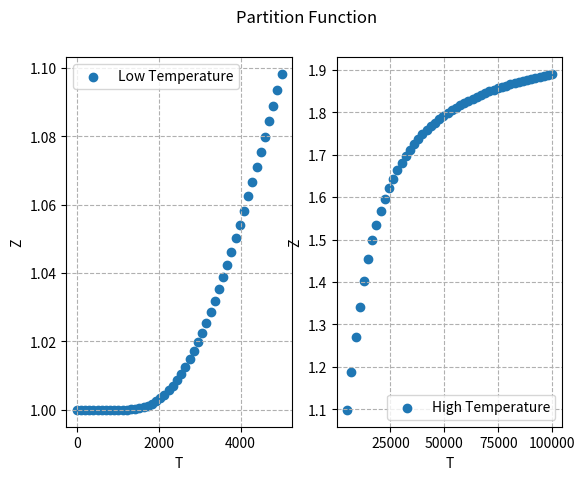
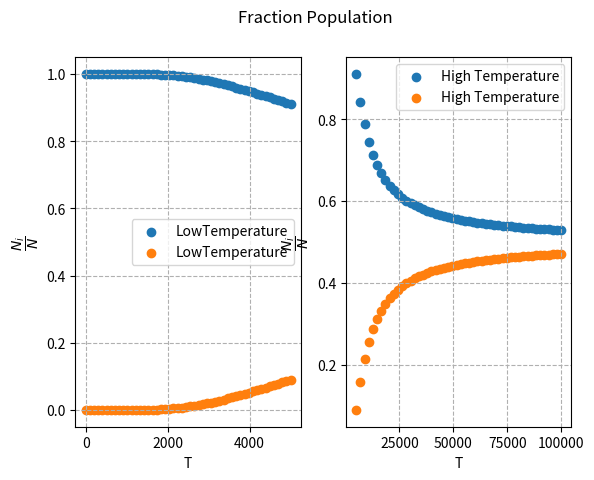
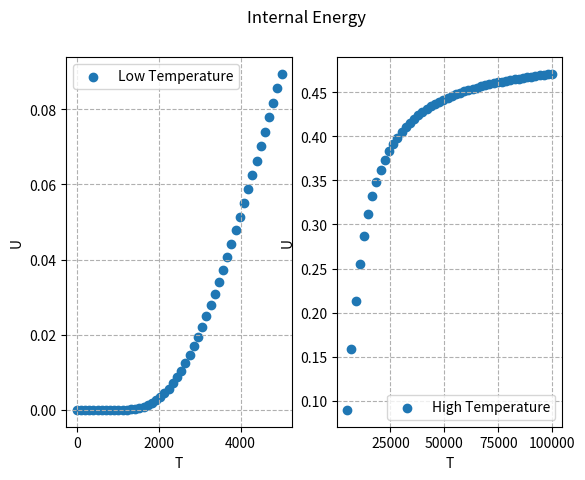
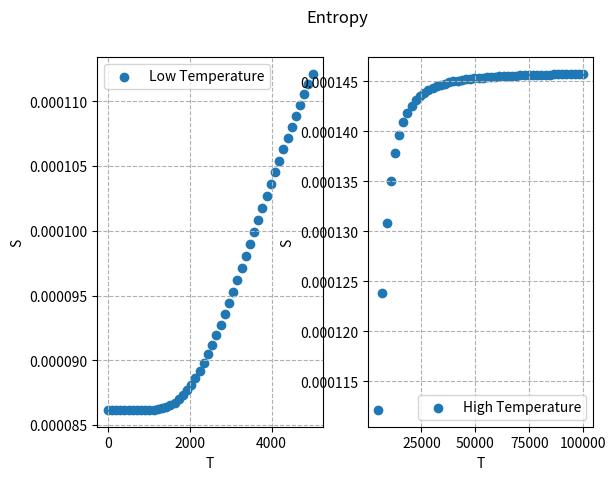
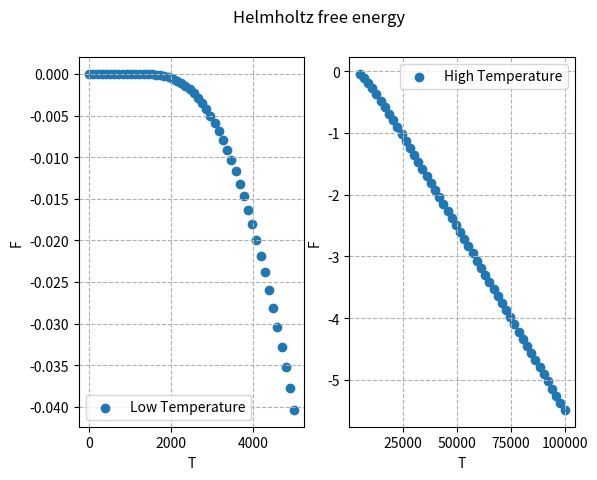

Reproduce these figures in Python, in order.
import numpy as np
import matplotlib.pyplot as plt

def partition_function(T,epsilon,g):
    Z_list = []
    for i in T:
        Z = 0
        for j,m in zip(epsilon,g):
            Z = Z + m * np.exp(-j/(k*i))
        Z_list.append(Z)
    return np.array(Z_list)

def fraction_population(g,T,epsilon,Z):
    frac_pop_list = []
    for j in range(len(epsilon)):                                                                                             
        frac_pop = (g[j] * np.exp(-epsilon[j]/(k*T)))/Z
        frac_pop_list.append(frac_pop)
    frac_pop_list = np.array(frac_pop_list)
    return frac_pop_list

def internal_energy(frac_pop,N,epsilon,T):
    N_j = N * frac_pop
    inte_energy = np.zeros([len(T)])
    for i in range(len(N_j)):
        inte_energy = inte_energy + N_j[i]*epsilon[i]
    return inte_energy

def entropy(Z,N,T,U):
    S = (N*k*np.log(Z/N)) + (U/T) + (N*k)
    return S

def free_energy(N,T,Z):
    F = -N*k*T*np.log(Z)
    return F

def graph(x1,x2,y1,y2,title,y_label,frac_pop_low,frac_pop_high,key):
    fig1,ax1 = plt.subplots(1,2)
    fig1.suptitle(title)
    if key == 0:
        ax1[0].scatter(x1,y1,label = "Low Temperature")
        ax1[0].set_xlabel("T")
        ax1[0].set_ylabel(y_label)
        ax1[0].grid(ls = "--")
        ax1[0].legend()
        ax1[1].scatter(x2,y2,label = "High Temperature")
        ax1[1].set_xlabel("T")
        ax1[1].set_ylabel(y_label)
        ax1[1].grid(ls = "--")
        ax1[1].legend()
        plt.show()
    elif key == 1:
        for i in range(len(frac_pop_low)):
            ax1[0].scatter(x1,frac_pop_low[i],label = "LowTemperature")
            ax1[1].scatter(x2,frac_pop_high[i],label = "High Temperature")
        ax1[0].set_xlabel("T")
        ax1[0].set_ylabel("$\\dfrac{N_i}{N}$")
        ax1[1].set_xlabel("T")
        ax1[1].set_ylabel("$\\dfrac{N_i}{N}$")
        ax1[0].grid(ls = "--")
        ax1[1].grid(ls = "--")
        ax1[0].legend()
        ax1[1].legend()
        plt.show()
                    
if __name__ == "__main__":
    k = 8.617 * 10**(-5)
    
    T_low = np.linspace(10**(-18),5000,50)
    T_high = np.linspace(5000,10**(5),50)

    g = [1,1] ; epsilon = [0,1]

    Z_1 = partition_function(T_low,epsilon,g)
    Z_2 = partition_function(T_high,epsilon,g)
    
    frac_pop_low = fraction_population(g,T_low,epsilon,Z_1)
    frac_pop_high = fraction_population(g,T_high,epsilon,Z_2)
    
    U_low = internal_energy(frac_pop_low,1,epsilon,T_low)
    U_high = internal_energy(frac_pop_high,1,epsilon,T_high)
    
    S_low = entropy(Z_1,1,T_low,U_low)
    S_high = entropy(Z_2,1,T_high,U_high)
    
    F_low = free_energy(1,T_low,Z_1)
    F_high = free_energy(1,T_high,Z_2)
    
    graph(T_low,T_high,Z_1,Z_2,"Partition Function","Z",None,None,0)
    graph(T_low,T_high,None,None,"Fraction Population",None,frac_pop_low,frac_pop_high,1)
    graph(T_low,T_high,U_low,U_high,"Internal Energy","U",None,None,0)
    graph(T_low,T_high,S_low,S_high,"Entropy","S",None,None,0)
    graph(T_low,T_high,F_low,F_high,"Helmholtz free energy","F",None,None,0)

    

